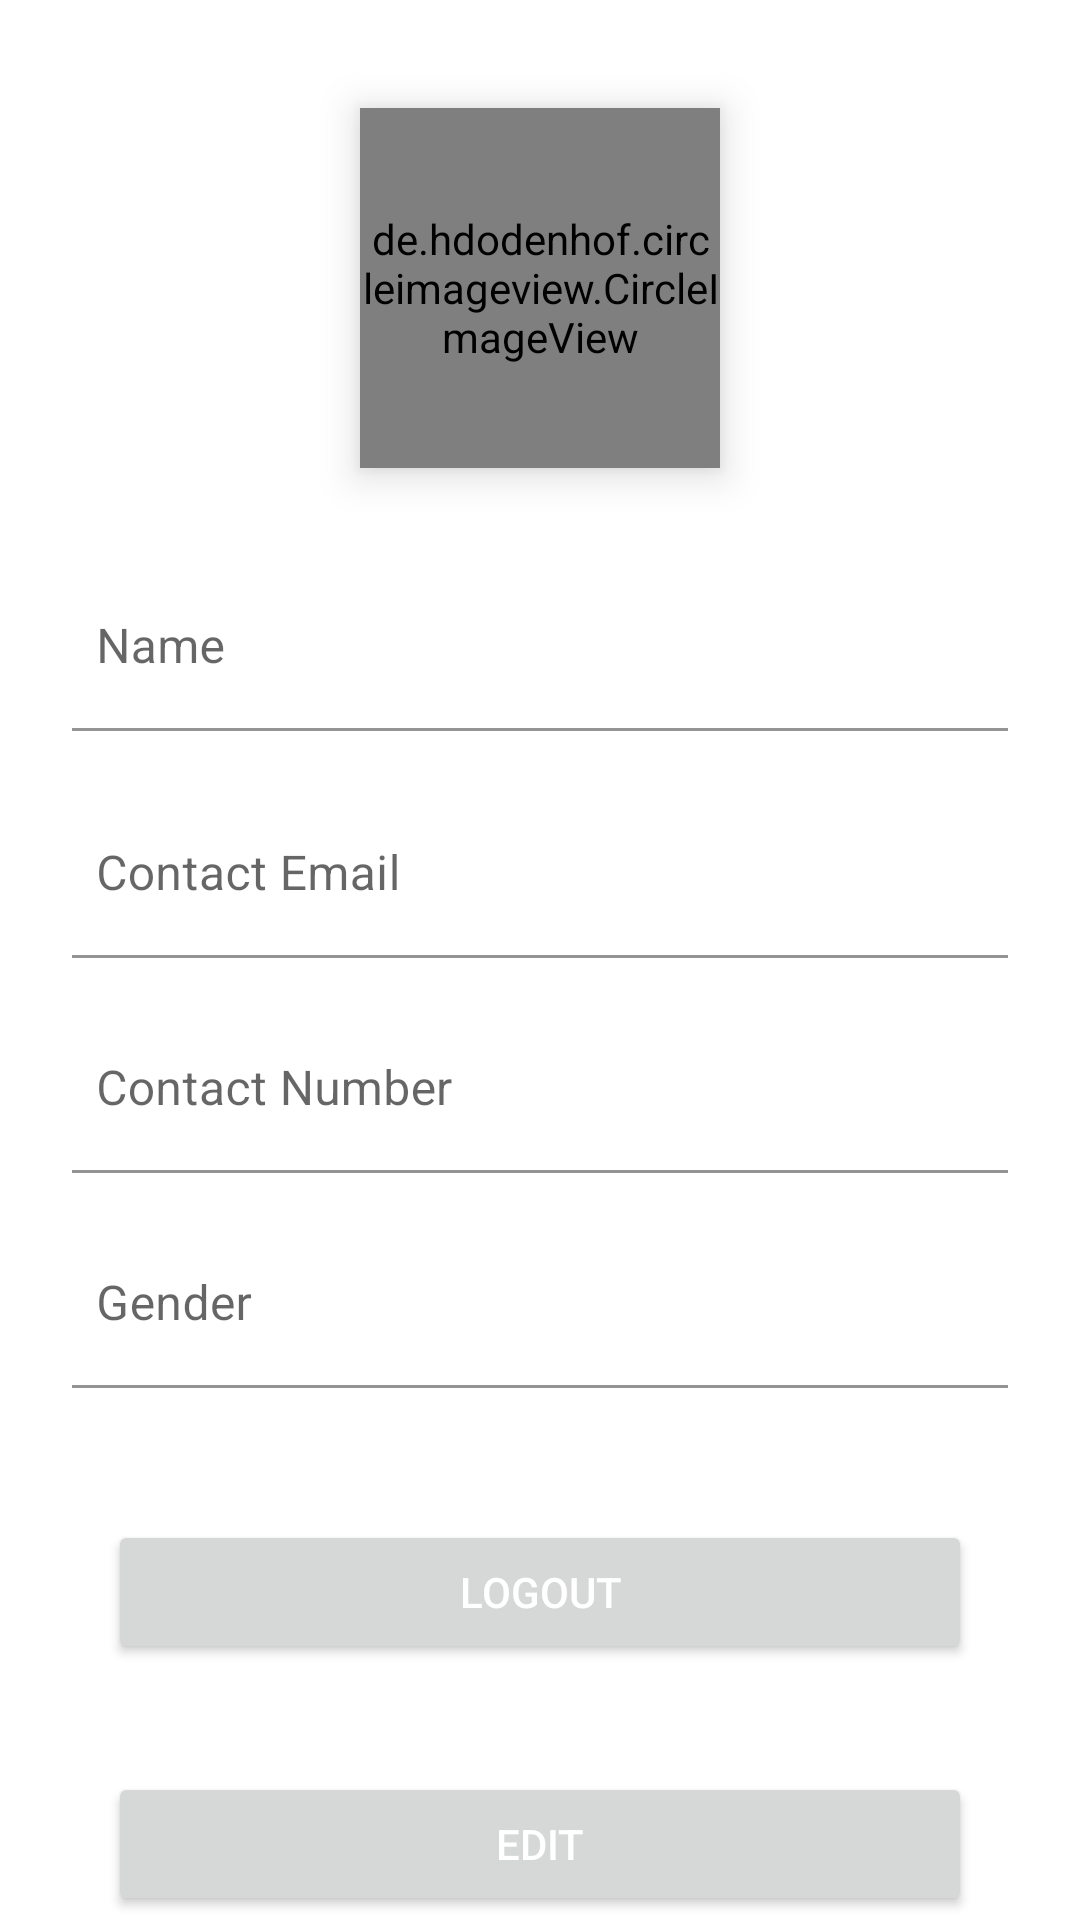

Android layout source for this screen:
<!-- AndroidManifest.xml: application theme Theme.Retrofit -->
<!-- res/layout/fragment_profile.xml -->
<?xml version="1.0" encoding="utf-8"?>
<RelativeLayout xmlns:android="http://schemas.android.com/apk/res/android"
    xmlns:tools="http://schemas.android.com/tools"
    android:layout_width="match_parent"
    android:layout_height="match_parent"
    xmlns:app="http://schemas.android.com/apk/res-auto"
    android:id="@+id/fragment_profile"
    tools:context=".ProfileFragment">



    <RelativeLayout
        android:layout_width="match_parent"
        android:layout_height="match_parent">

        <androidx.core.widget.NestedScrollView
            android:id="@+id/nested_scroll_view"
            android:layout_width="match_parent"
            android:visibility="visible"
            android:layout_height="match_parent">

            <RelativeLayout
                android:layout_width="match_parent"
                android:layout_height="match_parent">


                <de.hdodenhof.circleimageview.CircleImageView

                    android:id="@+id/profile_image"
                    android:layout_width="120dp"
                    android:layout_height="120dp"
                    android:layout_marginBottom="8dp"
                    android:elevation="8dp"
                    android:layout_marginTop="36dp"
                    android:src="@drawable/ic_baseline_get_app_24"
                    android:layout_centerHorizontal="true"
                    app:civ_border_color="@color/black"
                    app:civ_border_width="1dp"
                    tools:targetApi="lollipop"/>


                <LinearLayout
                    android:layout_width="match_parent"
                    android:layout_height="wrap_content"
                    android:paddingBottom="60dp"
                    android:orientation="vertical"
                    android:layout_below="@+id/profile_image"
                    >


                <com.google.android.material.textfield.TextInputLayout
                    android:id="@+id/textInputLayoutName"
                    android:layout_width="match_parent"
                    android:layout_height="wrap_content"
                    android:layout_marginStart="24dp"
                    android:layout_marginTop="24dp"
                    android:layout_marginEnd="24dp"
                    android:layout_marginBottom="8dp"
                    android:focusableInTouchMode="false"
                    android:visibility="visible"
                    app:hintTextAppearance="@style/TextAppearance.App.TextInputLayout"
                    tools:targetApi="lollipop">

                    <EditText
                        android:id="@+id/textInputEditTextName"
                        android:layout_width="match_parent"
                        android:layout_height="wrap_content"
                        android:background="@android:color/white"
                        android:focusable="false"
                        android:focusableInTouchMode="false"
                        android:hint="Name"
                        android:importantForAutofill="noExcludeDescendants"
                        android:inputType="text|textNoSuggestions"
                        android:maxLength="70"
                        android:maxLines="1"
                        android:paddingStart="8dp"
                        android:imeOptions="actionNext"
                        android:textColor="@android:color/black"
                        android:textSize="16sp"
                        android:paddingLeft="8dp" />

                </com.google.android.material.textfield.TextInputLayout>

                <com.google.android.material.textfield.TextInputLayout
                    android:id="@+id/textInputLayoutEmail"
                    android:layout_width="match_parent"
                    android:layout_height="wrap_content"
                    android:layout_marginStart="24dp"
                    android:layout_marginTop="12dp"
                    android:layout_marginEnd="24dp"
                    android:layout_marginBottom="8dp"
                    app:hintTextAppearance="@style/TextAppearance.App.TextInputLayout"
                    tools:targetApi="lollipop">

                    <EditText
                        android:id="@+id/textInputEditTextEmail"
                        android:layout_width="match_parent"
                        android:layout_height="wrap_content"
                        android:background="@android:color/white"
                        android:focusable="false"
                        android:focusableInTouchMode="false"
                        android:importantForAutofill="noExcludeDescendants"
                        android:inputType="textEmailAddress"
                        android:maxLength="70"
                        android:maxLines="1"
                        android:paddingStart="8dp"
                        android:imeOptions="actionNext"
                        android:hint="Contact Email"
                        android:textColor="@android:color/black"
                        android:textSize="16sp"
                        android:paddingLeft="8dp" />

                </com.google.android.material.textfield.TextInputLayout>

                <com.google.android.material.textfield.TextInputLayout
                    android:id="@+id/textInputLayoutMobile"
                    android:layout_width="match_parent"
                    android:layout_height="wrap_content"
                    android:layout_marginStart="24dp"
                    android:layout_marginTop="8dp"
                    android:layout_marginEnd="24dp"
                    android:layout_marginBottom="8dp"
                    app:hintTextAppearance="@style/TextAppearance.App.TextInputLayout"
                    tools:targetApi="lollipop">

                    <EditText
                        android:id="@+id/textInputEditTextMobile"
                        android:layout_width="match_parent"
                        android:layout_height="wrap_content"
                        android:background="@android:color/white"
                        android:digits="0123456789"
                        android:focusable="false"
                        android:focusableInTouchMode="false"
                        android:importantForAutofill="noExcludeDescendants"
                        android:inputType="number"
                        android:maxLength="10"
                        android:maxLines="1"
                        android:hint="Contact Number"
                        android:imeOptions="actionDone"
                        android:paddingStart="8dp"
                        android:textColor="@android:color/black"
                        android:textSize="16sp"
                        android:paddingLeft="8dp" />

                </com.google.android.material.textfield.TextInputLayout>

                <com.google.android.material.textfield.TextInputLayout
                    android:id="@+id/textInputLayoutGender"
                    android:layout_width="match_parent"
                    android:layout_height="wrap_content"
                    android:layout_marginStart="24dp"
                    android:layout_marginTop="8dp"
                    android:layout_marginEnd="24dp"
                    android:layout_marginBottom="8dp"
                    app:hintTextAppearance="@style/TextAppearance.App.TextInputLayout"
                    tools:targetApi="lollipop">

                    <EditText
                        android:id="@+id/textInputEditTextGender"
                        android:layout_width="match_parent"
                        android:layout_height="wrap_content"
                        android:digits="0123456789"
                        android:focusable="false"
                        android:focusableInTouchMode="false"
                        android:background="@android:color/white"
                        android:importantForAutofill="noExcludeDescendants"
                        android:inputType="number"
                        android:maxLength="10"
                        android:maxLines="1"
                        android:hint="Gender"
                        android:imeOptions="actionDone"
                        android:paddingStart="8dp"
                        android:textColor="@android:color/black"
                        android:textSize="16sp"
                        android:paddingLeft="8dp" />

                </com.google.android.material.textfield.TextInputLayout>


                    <Button
                        android:id="@+id/log_out"
                        android:layout_width="match_parent"
                        android:layout_height="wrap_content"
                        android:layout_marginStart="36dp"
                        android:layout_marginEnd="36dp"
                        android:text="Logout"
                        android:visibility="visible"
                        android:textColor="@android:color/white"
                        android:layout_marginTop="36dp"

                        />

                    <Button
                        android:id="@+id/edit_profile"
                        android:layout_width="match_parent"
                        android:layout_height="wrap_content"
                        android:layout_marginStart="36dp"
                        android:layout_marginEnd="36dp"
                        android:text="EDIT"
                        android:visibility="visible"
                        android:textColor="@android:color/white"
                        android:layout_marginTop="36dp"

                        />



                </LinearLayout>

            </RelativeLayout>
        </androidx.core.widget.NestedScrollView>

    </RelativeLayout>

</RelativeLayout>
<!-- resources referenced by this layout -->
<resources>
  <color name="black">#FF000000</color>
  <style name="TextAppearance.App.TextInputLayout" parent="@android:style/TextAppearance">
          <item name="android:textColor">@color/grey</item>
          <item name="colorControlNormal">@color/grey</item>
          <item name="colorControlActivated">@color/grey</item>
          <item name="colorControlHighlight">@color/grey</item>
      </style>
  <style name="Theme.Retrofit" parent="Theme.MaterialComponents.Light.NoActionBar">
          
          <item name="colorPrimary">@color/purple_500</item>
          <item name="colorPrimaryVariant">@color/purple_700</item>
          <item name="colorOnPrimary">@color/white</item>
          
          <item name="colorSecondary">@color/teal_200</item>
          <item name="colorSecondaryVariant">@color/teal_700</item>
          <item name="colorOnSecondary">@color/black</item>
          
          <item name="android:statusBarColor" tools:targetApi="l">?attr/colorPrimaryVariant</item>
          
      </style>
  <color name="grey">#929497</color>
  <color name="purple_500">#FF6200EE</color>
  <color name="purple_700">#FF3700B3</color>
  <color name="white">#FFFFFFFF</color>
  <color name="teal_200">#FF03DAC5</color>
  <color name="teal_700">#FF018786</color>
</resources>
